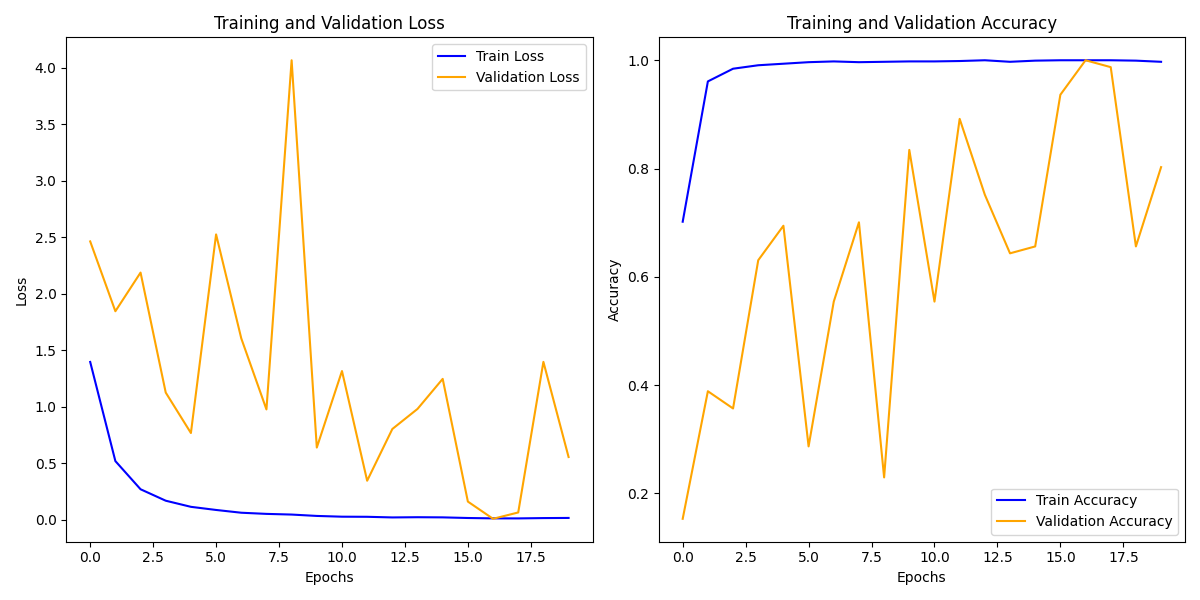

The table this chart was drawn from, first rows:
train_loss, train_acc, val_loss, val_acc
1.397, 0.7017, 2.464, 0.1529
0.519, 0.9609, 1.846, 0.3885
0.2697, 0.9844, 2.188, 0.3567
0.1683, 0.9908, 1.126, 0.6306
0.1141, 0.9936, 0.7675, 0.6943
0.08635, 0.9964, 2.526, 0.2866
0.06183, 0.9979, 1.606, 0.5541
0.05163, 0.9964, 0.9765, 0.7006
0.04564, 0.9972, 4.067, 0.2293
0.0335, 0.9979, 0.6387, 0.8344
0.02677, 0.9979, 1.316, 0.5541
0.02585, 0.9986, 0.3452, 0.8917
0.02023, 1.0, 0.803, 0.7516
0.02214, 0.9972, 0.9808, 0.6433
0.02078, 0.9993, 1.247, 0.6561
0.01522, 1.0, 0.1605, 0.9363
0.01192, 1.0, 0.008148, 1.0
0.01163, 1.0, 0.06424, 0.9873
0.01449, 0.9993, 1.397, 0.6561
0.01574, 0.9972, 0.555, 0.8025
